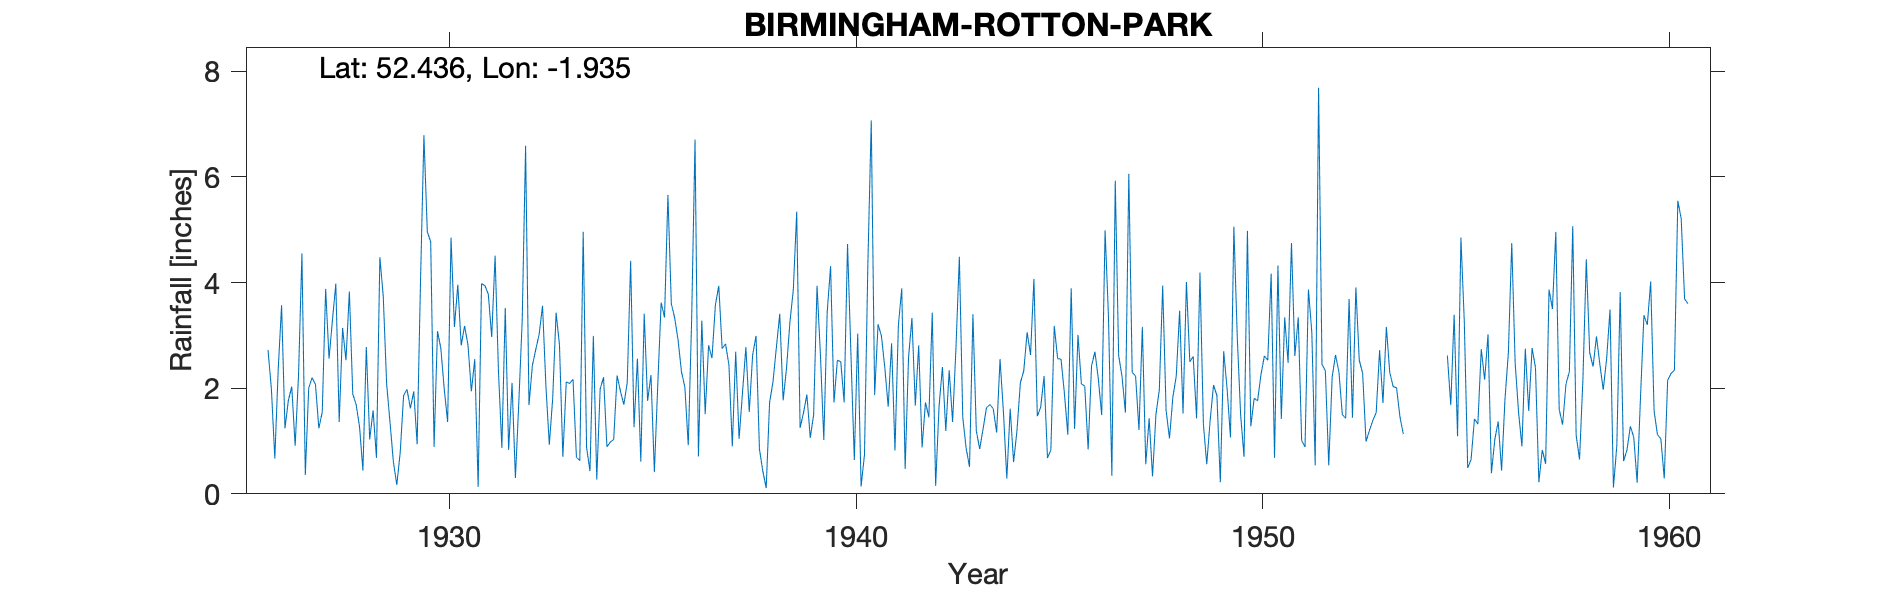

Source data for this figure (header and first rows):
BIRMINGHAM (ROTTON PARK), , , , , , , , , , , , , , , , , , , , , , , 
Grid ref, SP045820, Long, -1.935, Lat, 52.44, Elevation, 477, ft, , , , , , , , , , , , , , , 
Station no, 2481, , , , , , , , , , , , , , , , , , , , , , 
, 1920, 1921, 1922, 1923, 1924, 1925, 1926, 1927, 1928, 1929, 1930, 1931, 1932, 1933, 1934, 1935, 1936, 1937, 1938, 1939, 1940, 1941, 1942
January, , , , , , , 2.72, 2, 3.83, 1.35, 4.77, 1.94, 2.1, 1.81, 2.99, 1.26, 3.33, 3.57, 2.99, 5.34, 2.53, 3.21, 2.81
February, , , , , , , 1.98, 2.2, 1.89, 0.6, 0.89, 2.55, 0.3, 3.43, 0.27, 2.56, 2.91, 3.94, 0.85, 1.25, 2.5, 2.99, 0.88
March, , , , , , , 0.67, 2.07, 1.69, 0.17, 3.08, 0.13, 1.73, 2.82, 1.98, 0.61, 2.31, 2.75, 0.43, 1.53, 1.73, 2.39, 1.73
April, , , , , , , 2.35, 1.24, 1.27, 0.78, 2.75, 3.98, 3.28, 0.7, 2.21, 3.41, 2.02, 2.84, 0.11, 1.88, 4.73, 1.65, 1.45
May, , , , , , , 3.57, 1.55, 0.44, 1.86, 1.98, 3.94, 6.59, 2.12, 0.89, 1.76, 0.92, 2.44, 1.73, 1.06, 2.65, 2.85, 3.43
June, , , , , , , 1.24, 3.88, 2.78, 1.98, 1.36, 3.78, 1.68, 2.09, 0.98, 2.25, 3.3, 0.9, 2.12, 1.5, 0.64, 0.82, 0.15
July, , , , , , , 1.77, 2.56, 1.03, 1.62, 4.85, 2.97, 2.43, 2.17, 1.03, 0.41, 6.71, 2.69, 2.77, 3.94, 3.03, 3.19, 1.65
August, , , , , , , 2.03, 3.28, 1.58, 1.94, 3.16, 4.51, 2.73, 0.69, 2.24, 2.06, 0.71, 1.04, 3.41, 2.64, 0.14, 3.89, 2.4
September, , , , , , , 0.91, 3.98, 0.68, 0.94, 3.96, 2.31, 3.02, 0.63, 1.94, 3.62, 3.28, 1.91, 1.77, 1.02, 0.74, 0.47, 1.19
October, , , , , , , 2.25, 1.36, 4.48, 4.04, 2.81, 0.87, 3.56, 4.96, 1.69, 3.34, 1.51, 2.78, 2.38, 3.44, 4.35, 2.58, 2.34
November, , , , , , , 4.55, 3.14, 3.74, 6.79, 3.18, 3.52, 2.04, 0.88, 2.11, 5.66, 2.81, 1.55, 3.25, 4.31, 7.07, 3.33, 1.36
December, , , , , , , 0.36, 2.53, 2.08, 4.96, 2.82, 0.83, 0.93, 0.43, 4.41, 3.6, 2.57, 2.63, 3.86, 1.73, 1.87, 1.67, 2.77
Total, , , , , , , 24.4, 29.79, 25.49, 27.03, 35.61, 31.33, 30.39, 22.73, 22.74, 30.54, 32.38, 29.04, 25.67, 29.64, 31.98, 29.04, 22.16
3008, BIRMINGHAM: ROTTON PARK, 01/01/1926, 31/12/1978, , , , , , , , , , , , , , , , , , , , 
